Image classification data set "dataset" (ChaitanyaGidwani/F1 on GitHub). Class labels (3): damp, dry, wet.

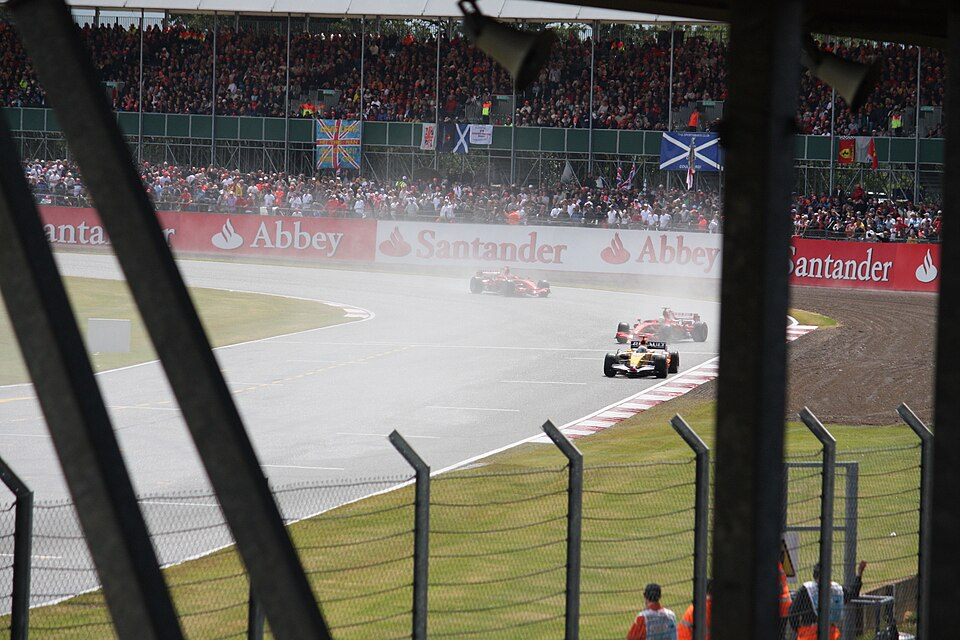
Label: wet

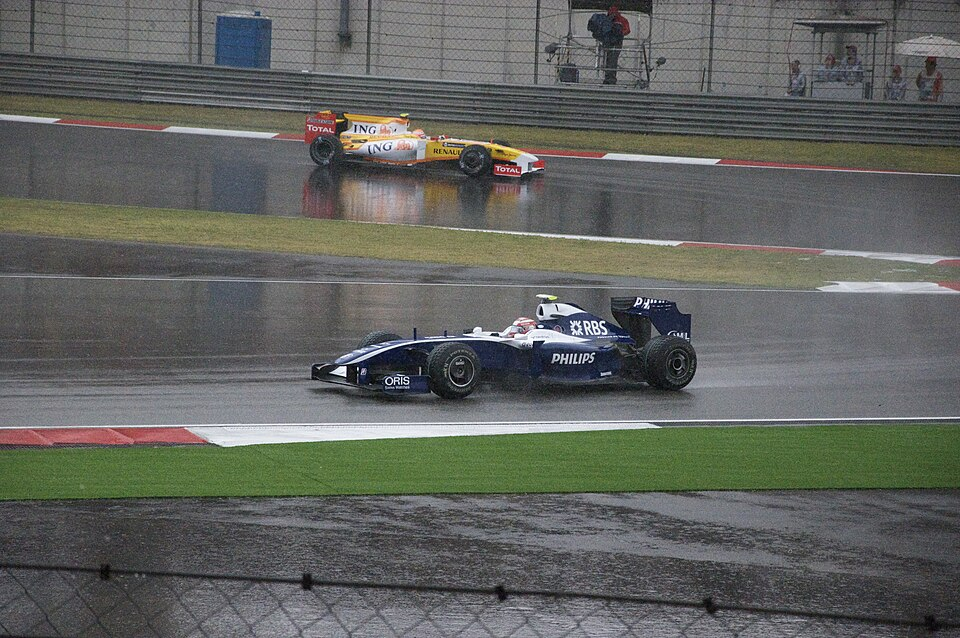
Label: wet

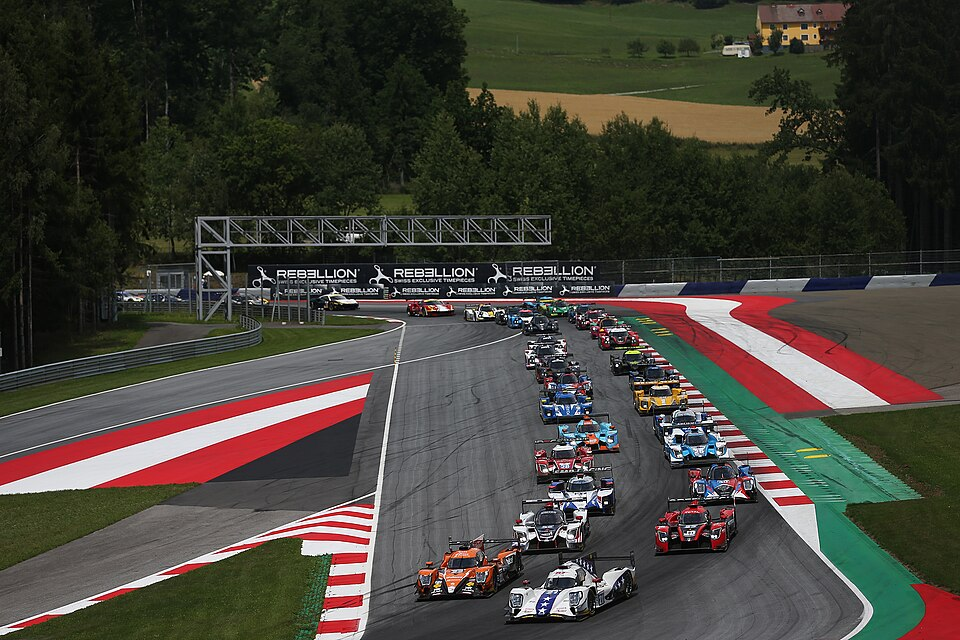
Label: dry

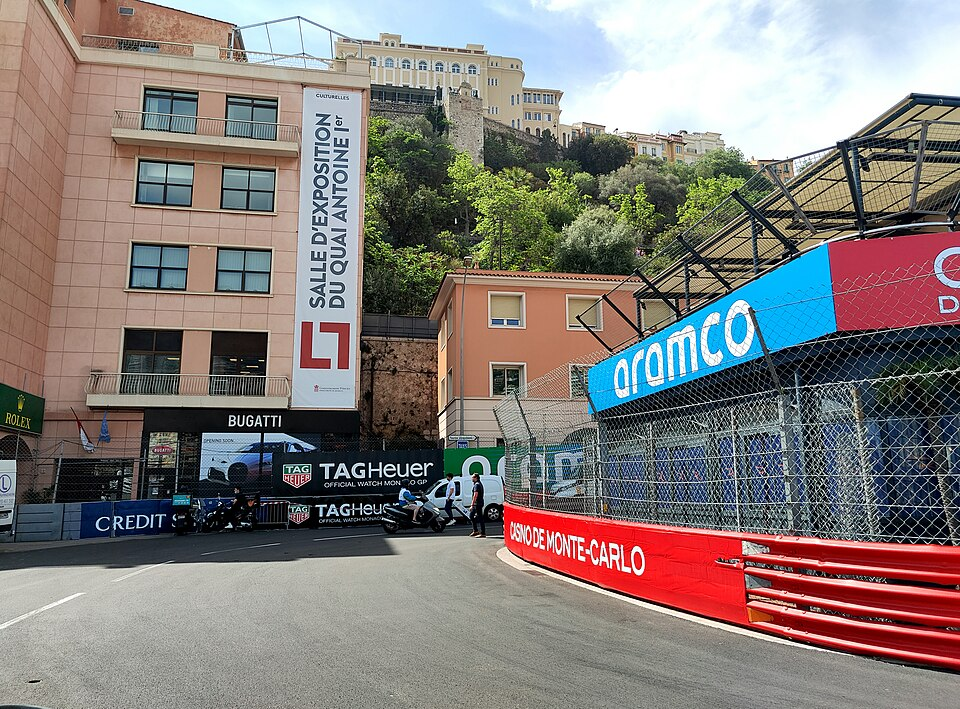
Label: dry

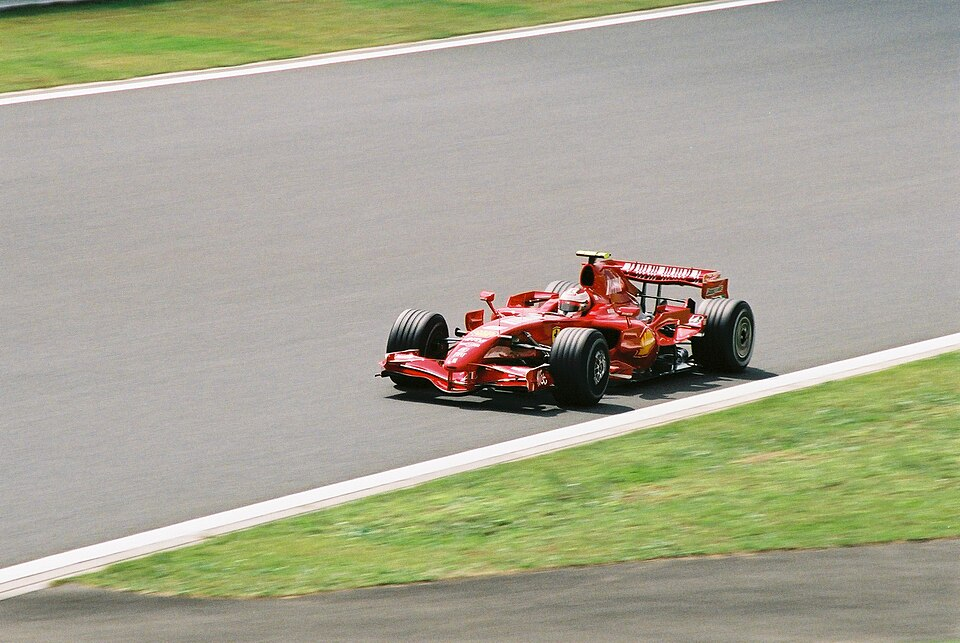
Label: dry

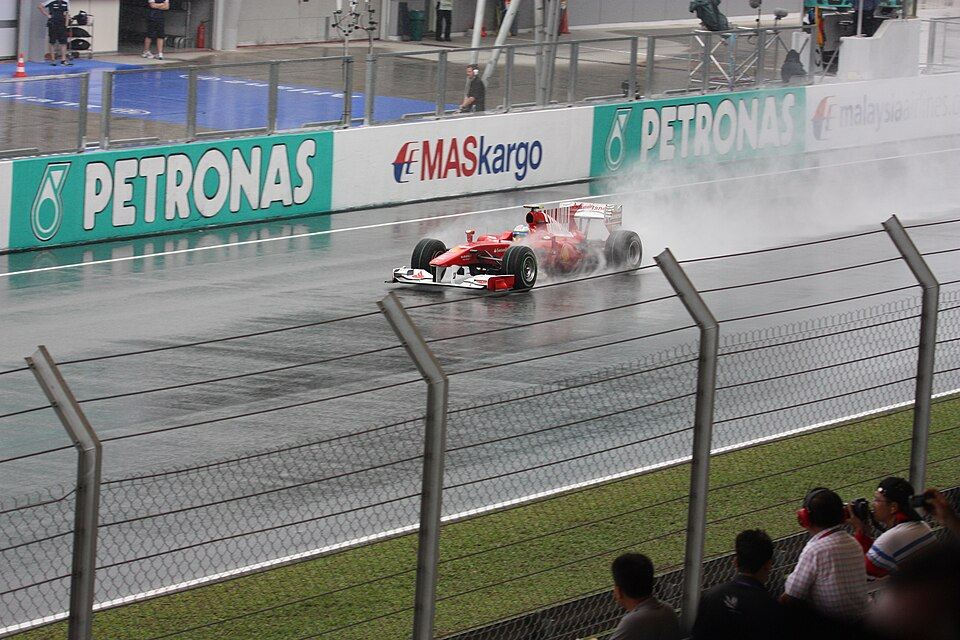
Label: wet
